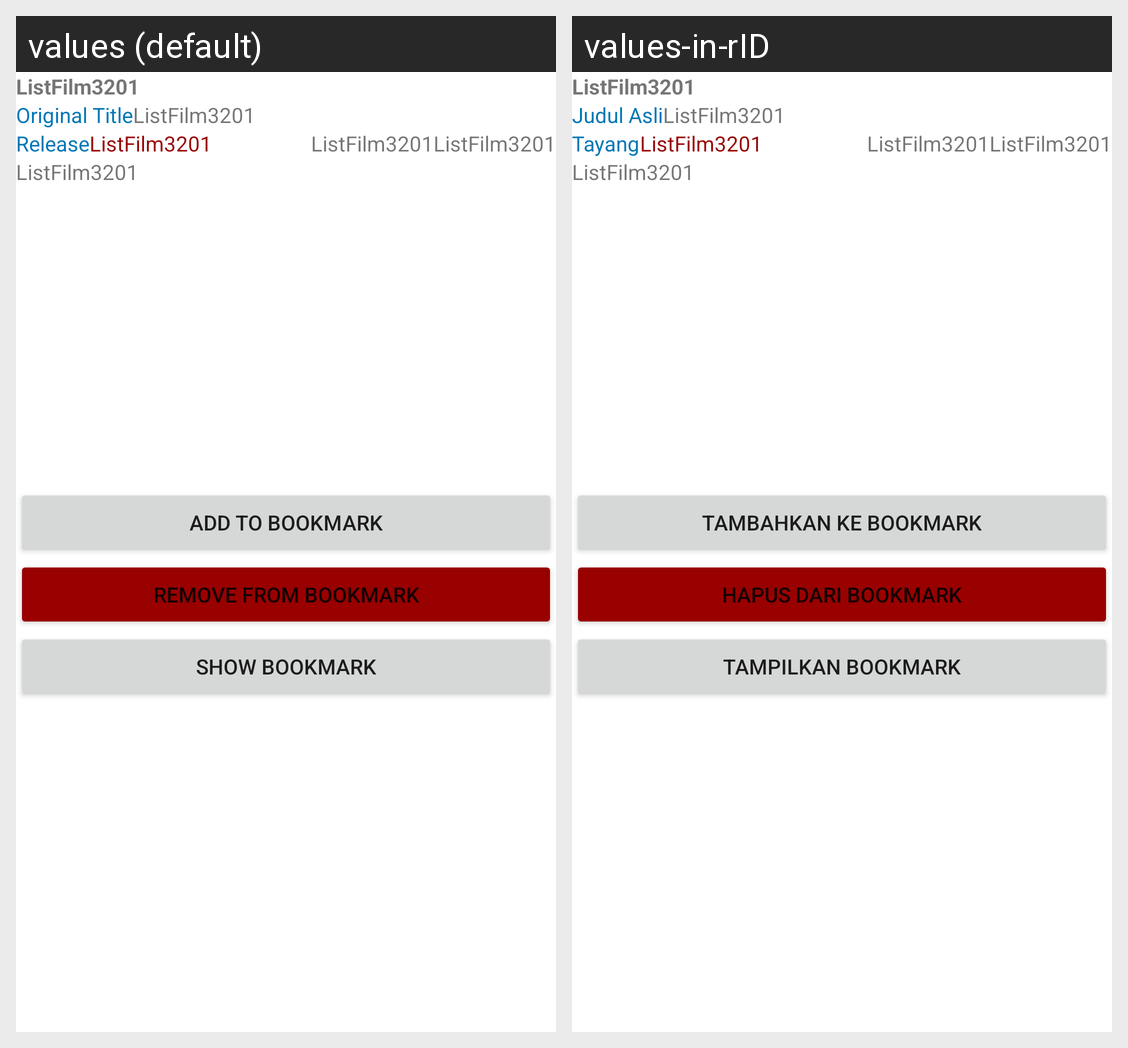

The Android screen above is rendered under two locales of the same app. Produce the string resources it draws, with the default and per-locale values.
Android screen res/layout/activity_detail_movie.xml rendered under 2 locales, left to right: values (default), values-in-rID. Device: Nexus 5 (rendered at 1080×1920; each locale shown at half size, 540×960, under a caption strip naming it); theme Theme.ListFilm3201.
Strings drawn on this screen, with the default value and each locale's value (text and hints the layout hard-codes, and strings that could not be matched under every locale, appear in the picture but are not listed):

app_name
  values: ListFilm3201
  values-in-rID: ListFilm3201

original_title
  values: Original Title
  values-in-rID: Judul Asli

release
  values: Release
  values-in-rID: Tayang

add_to_bookmark
  values: Add to Bookmark
  values-in-rID: Tambahkan ke Bookmark

remove_from_bookmark
  values: Remove from Bookmark
  values-in-rID: Hapus dari Bookmark

show_bookmark
  values: Show Bookmark
  values-in-rID: Tampilkan Bookmark
